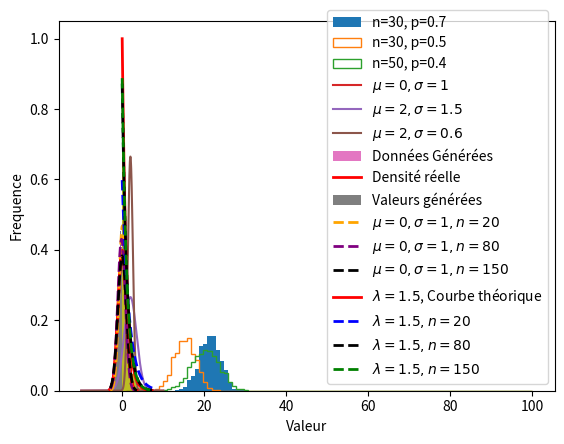

Here is the Python script that generated this plot:
import numpy as np
import random
import matplotlib.pyplot as plt
from scipy.stats import norm 
from scipy.stats import expon 

def combin(n, k):
   #Nombre de combinaisons de n objets pris k a k
   if k > n//2:
      k = n-k
   x = 1
   y = 1
   i = n-k+1
   while i <= n:
      x = (x*i)//y
      y += 1
      i += 1
   return x

def binom(k,n,p):
   #binom(k,n,p): probabilité d'avoir k réussite(s) dans n évènements indépendants, chaque évènement ayant une probabilité p% de réussite
   x=combin(n,k)*pow(p,k)*pow(1-p,n-k)
   return x


def main():
   
   #EXERCICE 2
   print("########## EXERCICE 2.1 ##########")
   
   print()

   bin1 = np.random.binomial(30,0.5,1000)
   bin2 = np.random.binomial(30,0.7,1000) 
   bin3 = np.random.binomial(50,0.4,1000) 
   plt.hist(bin2,bins=100,range=(1,100),label='n=30, p=0.7',density=True,histtype='bar')
   plt.hist(bin1,bins=100,range=(1,100),label='n=30, p=0.5',density=True,histtype='step')
   plt.hist(bin3,bins=100,range=(1,100),label='n=50, p=0.4',density=True,histtype='step')
   plt.xlabel('Valeur')
   plt.ylabel('Frequence') 
   plt.legend()
   plt.show()

   print("########## EXERCICE 2.2 ##########")

   x = np.linspace(-10, 10, 1000)
   plt.plot(x, norm.pdf(x, 0,1),label='$\mu=0, \sigma=1$')
   plt.plot(x, norm.pdf(x, 2,1.5),label='$\mu=2, \sigma=1.5$')
   plt.plot(x, norm.pdf(x, 2,0.6),label='$\mu=2, \sigma=0.6$')

   plt.xlabel('Valeur')
   plt.ylabel('Frequence')
   plt.legend()
   plt.show()

   print("########## EXERCICE 2.3.1 ##########")

   mu,sigma = 0,1
   x = np.linspace(-6,6,1000)
   s = np.random.normal(mu, sigma, 1000)
   count, bins, ignored = plt.hist(s, 100, density=True,label='Données Générées')
   plt.plot(bins, 1/(sigma * np.sqrt(2 * np.pi)) * np.exp( - (bins - mu)**2 / (2 * sigma**2) ),linewidth=2, color='r',label='Densité réelle')
   plt.xlabel('Valeur')
   plt.ylabel('Frequence')

   plt.legend()
   plt.show()

   print("########## EXERCICE 2.4.1 ##########")

   
   #1
   s1 = np.random.normal(0, 1, 20)
   print()
   muEmp1    = sum(s1)/20
   sigmaEmp1 = np.std(s1, dtype=np.float64)

   #1
   s2 = np.random.normal(0, 1, 80)
   print()
   muEmp2    = sum(s2)/80
   sigmaEmp2 = np.std(s2, dtype=np.float64)

   #3
   s3 = np.random.normal(0, 1, 150)
   print()
   muEmp3    = sum(s3)/150
   sigmaEmp3 = np.std(s3, dtype=np.float64)

   x = np.linspace(-5, 5, 1000)

   #AFFICHAGE
   mu,sigma = 0,1
   x = np.linspace(-5,5,1000)
   s = np.random.normal(mu, sigma, 1000)
   count, bins, ignored = plt.hist(s, 50, density=True,label='Valeurs générées')
   plt.plot(bins, 1/(sigma * np.sqrt(2 * np.pi)) * np.exp( - (bins - mu)**2 / (2 * sigma**2) ),linewidth=2, color='r')
   plt.plot(bins, 1/(sigmaEmp1 * np.sqrt(2 * np.pi)) * np.exp( - (bins - muEmp1)**2 / (2 * sigmaEmp1**2) ),"r--",linewidth=2, color='orange',label='$\mu=0, \sigma=1, n=20$')
   plt.plot(bins, 1/(sigmaEmp2 * np.sqrt(2 * np.pi)) * np.exp( - (bins - muEmp2)**2 / (2 * sigmaEmp2**2) ),"r--",linewidth=2, color='purple',label='$\mu=0, \sigma=1, n=80$')
   plt.plot(bins, 1/(sigmaEmp3 * np.sqrt(2 * np.pi)) * np.exp( - (bins - muEmp3)**2 / (2 * sigmaEmp3**2) ),"r--",linewidth=2, color='black',label='$\mu=0, \sigma=1, n=150$')
   plt.xlabel('Valeur')
   plt.ylabel('Frequence')

   plt.legend()
   plt.show()


   print("########## EXERCICE 2.4.2 ##########")

   lambdaBase = 1

   e1 = np.random.exponential(lambdaBase,20)
   MoyE1Emp = sum(e1)/20
   lambda1 = 1/MoyE1Emp
   e2 = np.random.exponential(lambdaBase,80)
   MoyE2Emp = sum(e2)/80
   lambda2 = 1/MoyE2Emp
   e3 = np.random.exponential(lambdaBase,150)
   MoyE3Emp = sum(e3)/150
   lambda3 = 1/MoyE3Emp

   #AFFICHAGE
  
   x = np.linspace(0,8,1000)
   s1 = np.random.exponential(lambdaBase, 1000)

   count, bins, ignored = plt.hist(s1, 50, density=True)
   plt.plot(bins,lambdaBase*np.exp(-lambdaBase*bins),linewidth=2, color='r',label='$\lambda=1.5$, Courbe théorique')
   plt.plot(bins,MoyE1Emp*np.exp(-(MoyE1Emp)*bins),"r--",linewidth=2, color='blue',label='$\lambda=1.5, n=20$')
   plt.plot(bins,MoyE2Emp*np.exp(-(MoyE2Emp)*bins),"r--",linewidth=2, color='black',label='$\lambda=1.5, n=80$')
   plt.plot(bins,MoyE3Emp*np.exp(-(MoyE3Emp)*bins),"r--",linewidth=2, color='green',label='$\lambda=1.5, n=150$')
   plt.xlabel('Valeur')
   plt.ylabel('Frequence')

   plt.legend()
   plt.show()

   




main()